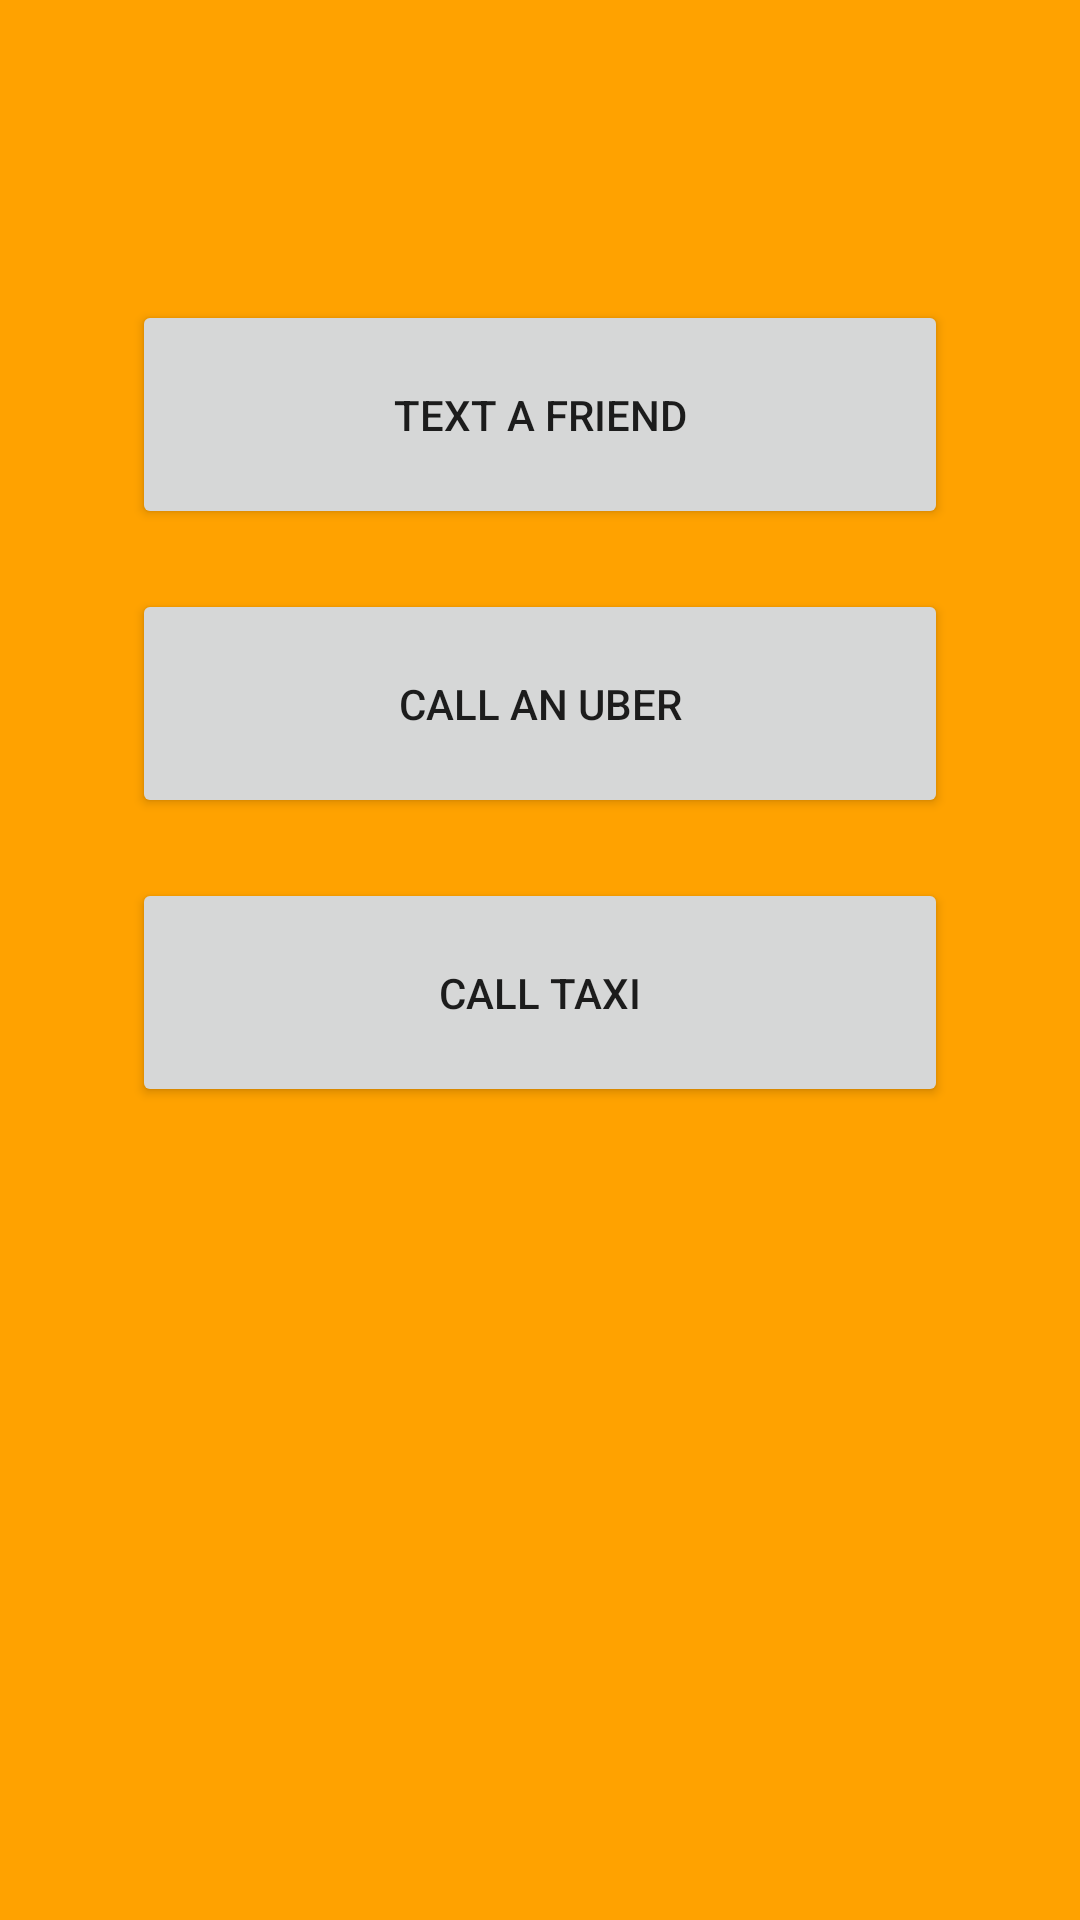

The Android layout XML behind this screen, and the referenced resources:
<!-- AndroidManifest.xml: application theme AppTheme -->
<!-- res/layout/activity_drunk_options.xml -->
<LinearLayout xmlns:android="http://schemas.android.com/apk/res/android"
    xmlns:tools="http://schemas.android.com/tools" android:layout_width="match_parent"
    android:layout_height="match_parent" android:paddingLeft="@dimen/activity_horizontal_margin"
    android:paddingRight="@dimen/activity_horizontal_margin"
    android:orientation="vertical"
    android:paddingTop="@dimen/activity_vertical_margin"
    android:paddingBottom="@dimen/activity_vertical_margin"
    tools:context="thinkinstinct.bostonhacks.drunk_options"
    android:weightSum="1"
    android:background="#ffa200">

    <Button
       android:layout_marginTop="100dp"
        android:layout_width="272dp"
        android:layout_height="wrap_content"
        android:text="text a friend"
        android:onClick="textFriend"
        android:layout_gravity="center"
        android:layout_weight="0.08" />

    <Button
        android:layout_marginTop="20dp"
        android:layout_width="272dp"
        android:layout_height="wrap_content"
        android:text="Call an Uber"
        android:onClick="callUber"
        android:layout_gravity="center"
        android:layout_weight="0.08" />

    <Button
        android:layout_marginTop="20dp"
        android:layout_width="272dp"
        android:layout_height="wrap_content"
        android:onClick="callTaxi"
        android:text="Call Taxi"
        android:id="@+id/taxi_call"
        android:layout_gravity="center"
        android:layout_weight="0.08" />


</LinearLayout>
<!-- resources referenced by this layout -->
<resources>
  <style name="AppTheme" parent="Theme.AppCompat.Light.DarkActionBar">
          
      </style>
</resources>
